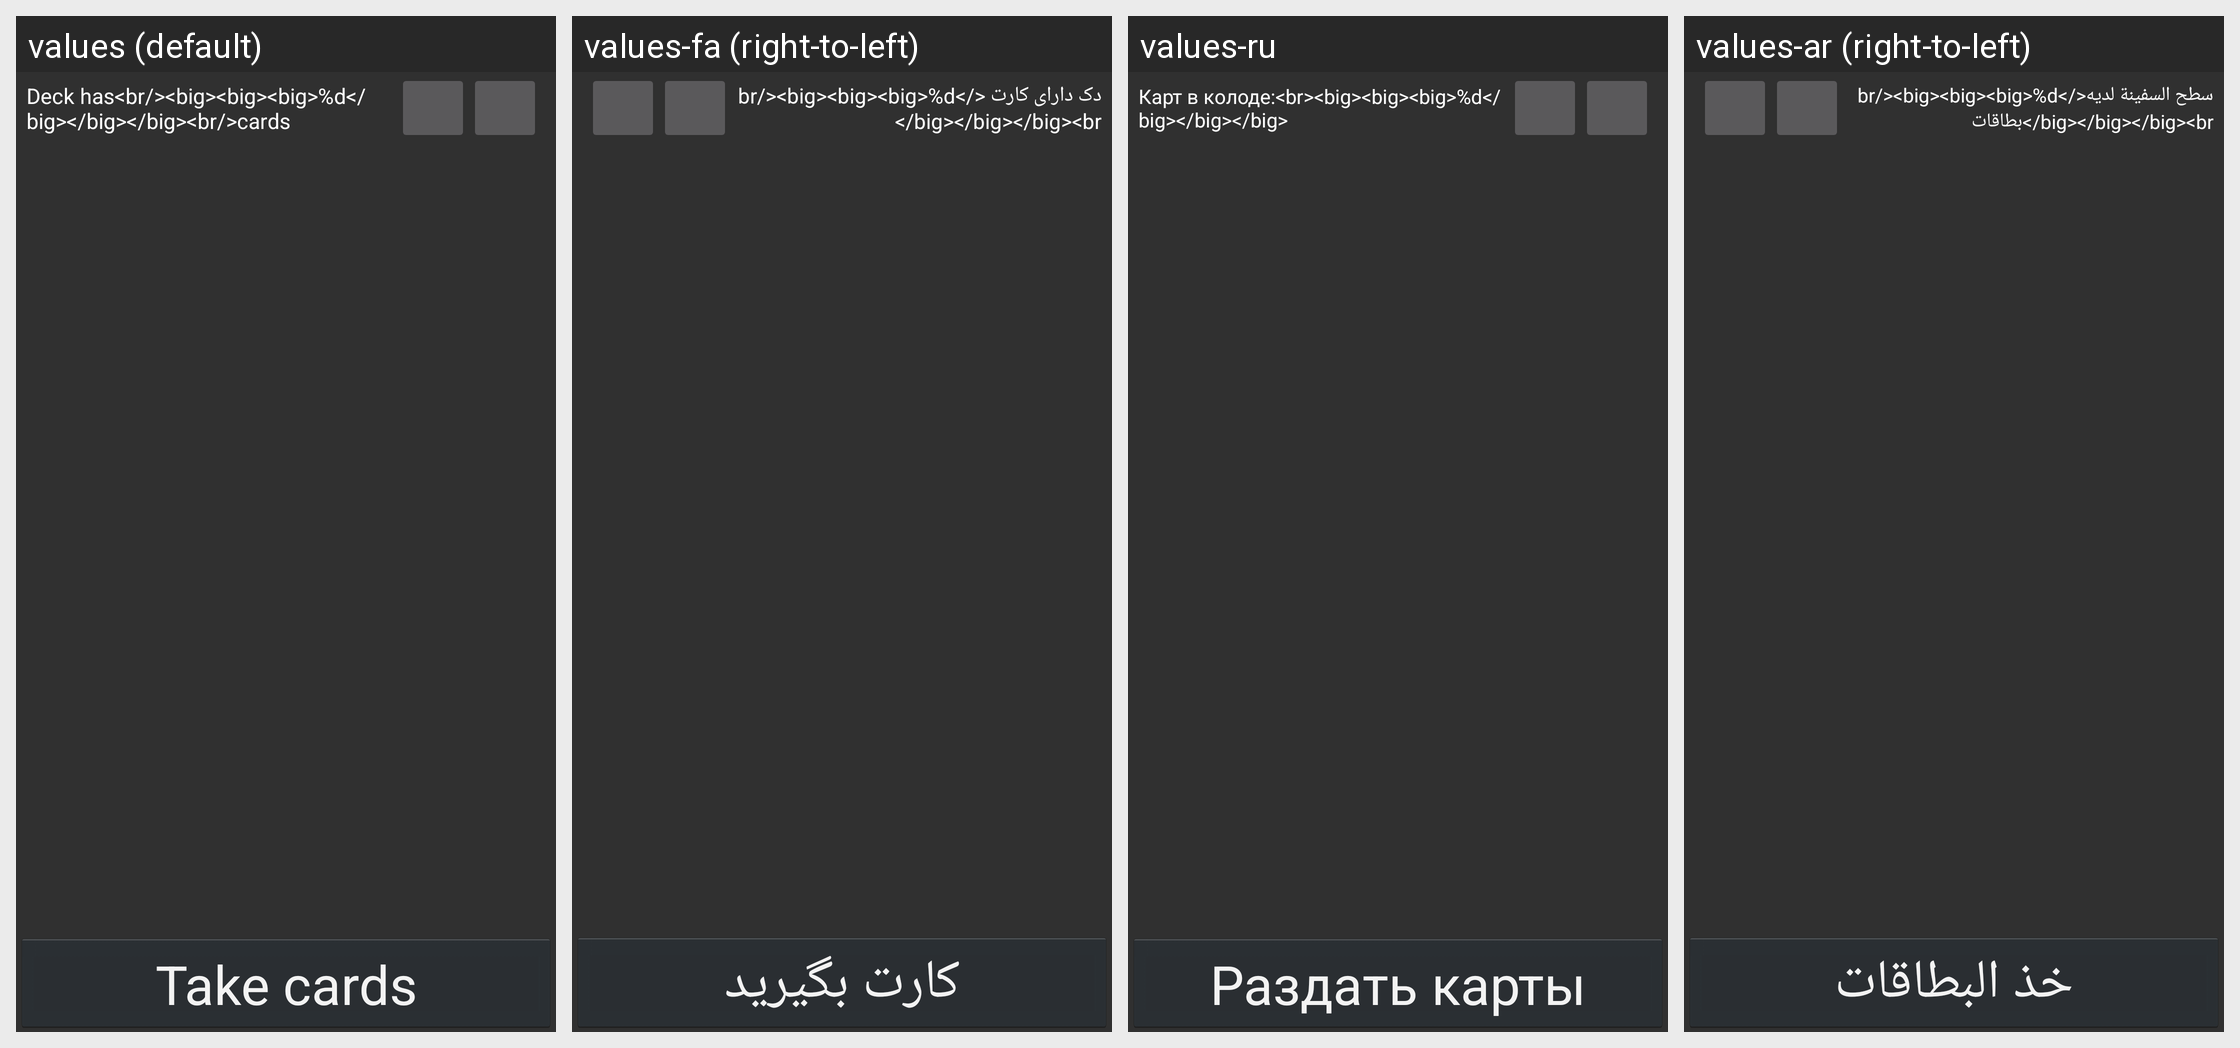

Translations of the strings shown on this Android screen, per locale in the grid:
Android screen res/layout/fragment_deck.xml rendered under 4 locales, left to right: values (default), values-fa (right-to-left), values-ru, values-ar (right-to-left). Device: Nexus 5 (rendered at 1080×1920; each locale shown at half size, 540×960, under a caption strip naming it); theme AppTheme.
Other locales in the repository, not shown: values-de, values-es, values-fr, values-ko, values-pt, values-sv, values-tr.
Strings drawn on this screen, with the default value and each locale's value (text and hints the layout hard-codes, and strings that could not be matched under every locale, appear in the picture but are not listed):

play
  values: Take cards
  values-fa: کارت بگیرید
  values-ru: Раздать карты
  values-ar: خذ البطاقات

cards_in_deck_take_cards
  values: Deck has<br/><big><big><big>%d</big></big></big><br/>cards
  values-fa: دک دارای کارت <br/><big><big><big>%d</big></big></big><br/>
  values-ru: Карт в колоде:<br><big><big><big>%d</big></big></big>
  values-ar: سطح السفينة لديه<br/><big><big><big>%d</big></big></big><br/>بطاقات
